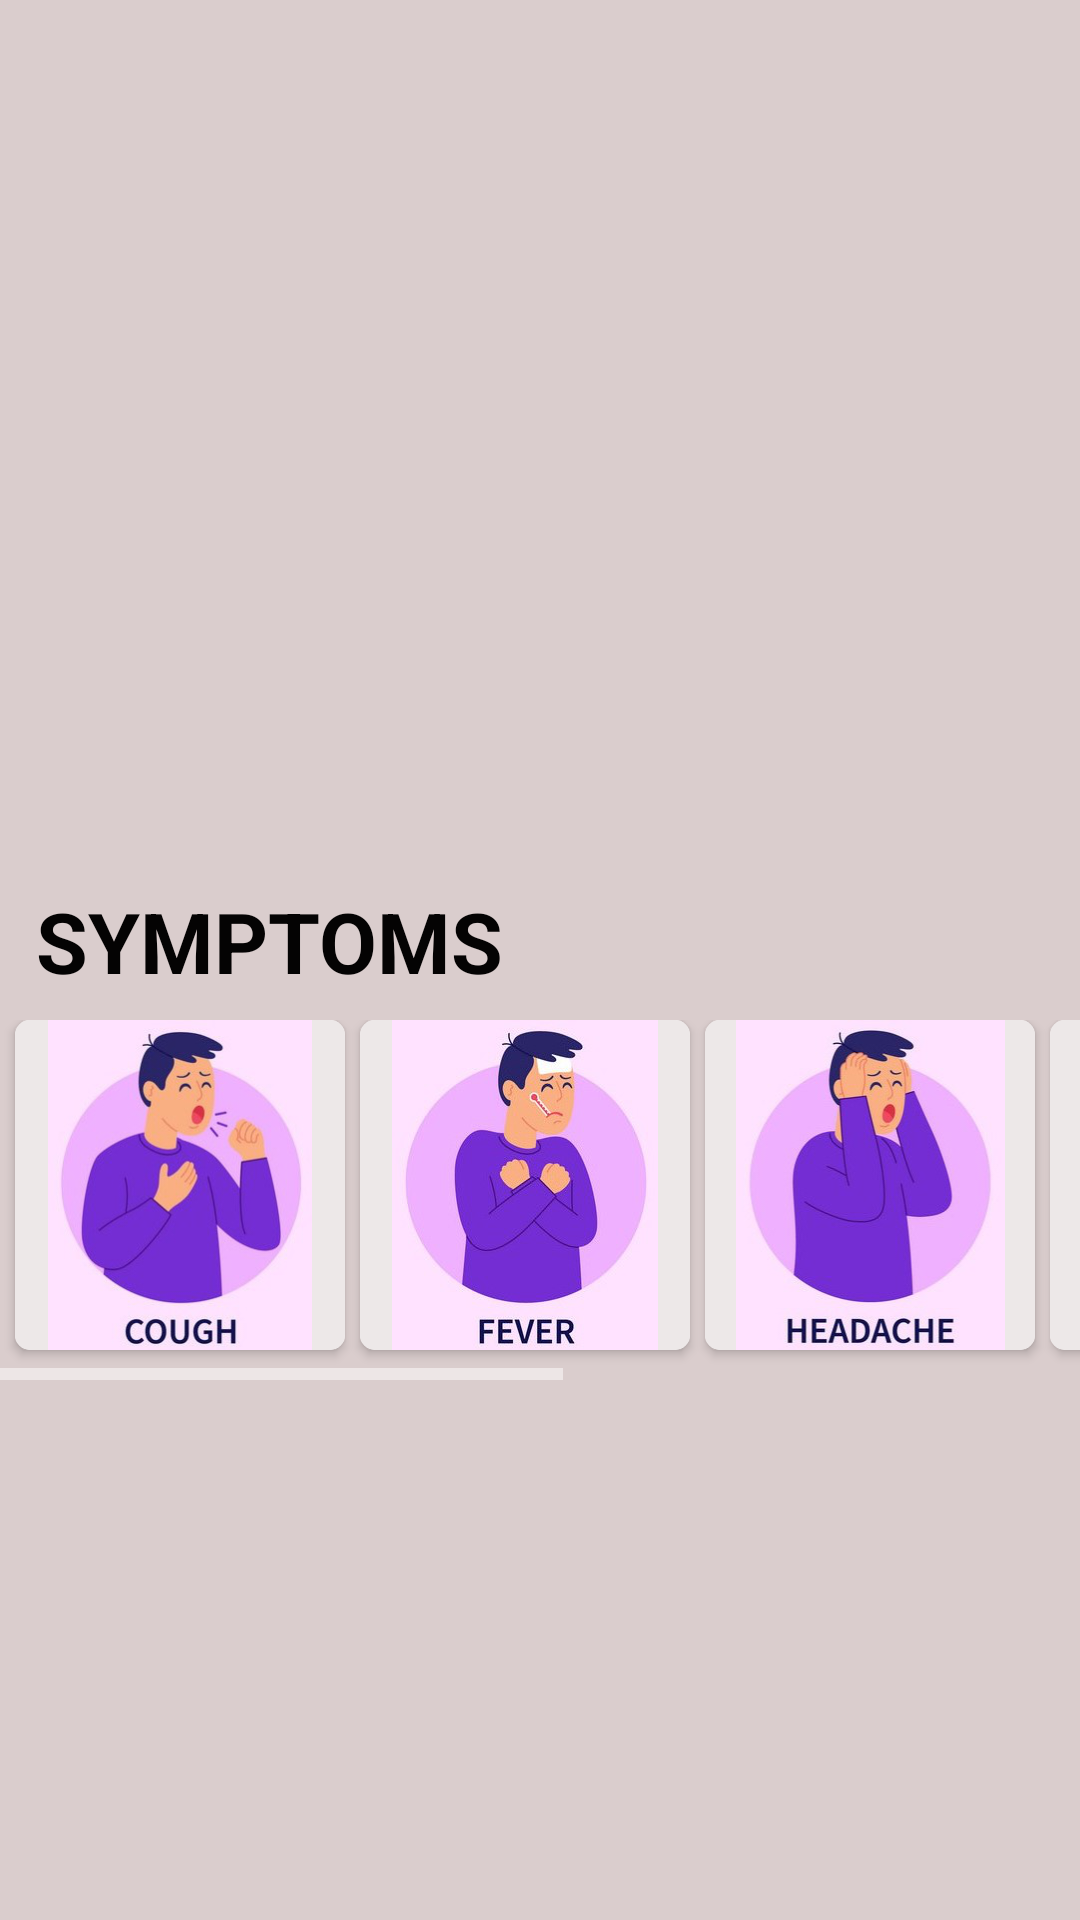

Reconstruct the res/layout file that produces this screen, plus the resources it refers to.
<!-- AndroidManifest.xml: application theme Theme.Covid19Tracker -->
<!-- res/layout/activity_home_acitvity.xml -->
<?xml version="1.0" encoding="utf-8"?>
<RelativeLayout xmlns:android="http://schemas.android.com/apk/res/android"
    xmlns:app="http://schemas.android.com/apk/res-auto"
    xmlns:tools="http://schemas.android.com/tools"
    android:layout_width="match_parent"
    android:layout_height="match_parent"
    android:orientation="horizontal"
    android:background="#DACDCD"
    tools:context=".HomeActivity">


    <TextView
        android:layout_width="200dp"
        android:layout_height="50dp"
        android:text="SYMPTOMS"
        android:textColor="#040303"
        android:textSize="28dp"
        android:textStyle="bold"
        android:layout_marginLeft="7dp"
        android:padding="5dp"
        android:layout_above="@id/scroll"

        />

    <HorizontalScrollView
        android:layout_width="match_parent"
        android:layout_alignParentBottom="true"
        android:layout_marginBottom="180dp"
        android:layout_height="120dp"
        android:id="@+id/scroll"

        >

        <LinearLayout
            android:layout_width="match_parent"
            android:layout_height="120dp"

            android:orientation="horizontal">

            <androidx.cardview.widget.CardView
                android:layout_width="wrap_content"
                android:layout_height="wrap_content"
                android:layout_marginLeft="5dp"
                android:elevation="5dp"
                app:cardCornerRadius="5dp"

                >

                <ImageView
                    android:layout_width="110dp"
                    android:layout_height="110dp"
                    android:background="#EDE8E8"
                    android:src="@drawable/coronavirus6" />


            </androidx.cardview.widget.CardView>

            <androidx.cardview.widget.CardView
                android:layout_width="wrap_content"
                android:layout_height="wrap_content"
                android:layout_marginLeft="5dp"
                android:elevation="5dp"
                app:cardCornerRadius="5dp"

                >

                <ImageView
                    android:layout_width="110dp"
                    android:layout_height="110dp"
                    android:background="#EDE8E8"
                    android:src="@drawable/coronavirus8" />


            </androidx.cardview.widget.CardView>

            <androidx.cardview.widget.CardView
                android:layout_width="wrap_content"
                android:layout_height="wrap_content"
                android:layout_marginLeft="5dp"
                android:elevation="5dp"
                app:cardCornerRadius="5dp"

                >

                <ImageView
                    android:layout_width="110dp"
                    android:layout_height="110dp"
                    android:background="#EDE8E8"
                    android:src="@drawable/coronavirus9" />


            </androidx.cardview.widget.CardView>

            <androidx.cardview.widget.CardView
                android:layout_width="wrap_content"
                android:layout_height="wrap_content"
                android:layout_marginLeft="5dp"
                android:elevation="5dp"
                app:cardCornerRadius="5dp"

                >

                <ImageView
                    android:layout_width="110dp"
                    android:layout_height="110dp"
                    android:background="#EDE8E8"
                    android:src="@drawable/coronavirus2" />


            </androidx.cardview.widget.CardView>

            <androidx.cardview.widget.CardView
                android:layout_width="wrap_content"
                android:layout_height="wrap_content"
                android:layout_marginLeft="5dp"
                android:elevation="5dp"
                app:cardCornerRadius="5dp"

                >

                <ImageView
                    android:layout_width="110dp"
                    android:layout_height="110dp"
                    android:background="#EDE8E8"
                    android:src="@drawable/coronavirus41" />


            </androidx.cardview.widget.CardView>

            <androidx.cardview.widget.CardView
                android:layout_width="wrap_content"
                android:layout_height="wrap_content"
                android:layout_marginLeft="5dp"
                android:elevation="5dp"
                app:cardCornerRadius="5dp"

                >

                <ImageView
                    android:layout_width="110dp"
                    android:layout_height="110dp"
                    android:background="#EDE8E8"
                    android:src="@drawable/coronavirus10" />


            </androidx.cardview.widget.CardView>

        </LinearLayout>
    </HorizontalScrollView>


</RelativeLayout>
<!-- resources referenced by this layout -->
<resources>
  <!-- drawable coronavirus10: png bitmap (drawable-v24, 93651 bytes) -->
  <!-- drawable coronavirus2: png bitmap (drawable-v24, 74093 bytes) -->
  <!-- drawable coronavirus41: png bitmap (drawable-v24, 78043 bytes) -->
  <!-- drawable coronavirus6: png bitmap (drawable-v24, 76376 bytes) -->
  <!-- drawable coronavirus8: png bitmap (drawable-v24, 70011 bytes) -->
  <!-- drawable coronavirus9: png bitmap (drawable-v24, 68531 bytes) -->
  <style name="Theme.Covid19Tracker" parent="Theme.MaterialComponents.DayNight.NoActionBar">
  
          <item name="colorControlNormal">@android:color/white</item>
          
  
          <item name="colorPrimary">#000000</item>
          <item name="colorPrimaryVariant">#000000</item>
          <item name="colorOnPrimary">@color/white</item>
          
          <item name="colorSecondary">@color/teal_200</item>
          <item name="colorSecondaryVariant">@color/teal_700</item>
          <item name="colorOnSecondary">@color/black</item>
          
          <item name="android:statusBarColor" tools:targetApi="l">?attr/colorPrimaryVariant</item>
          
      </style>
  <color name="white">#FFFFFFFF</color>
  <color name="teal_200">#FF03DAC5</color>
  <color name="teal_700">#FF018786</color>
  <color name="black">#FF000000</color>
</resources>
